Run: headless pygame with SDL's dummy video driver; simulated clock (each Clock.tick advances the game by its frame time, no real sleeping); random seed 0; keys injected as events and as key.get_pressed() state; no mouse input.
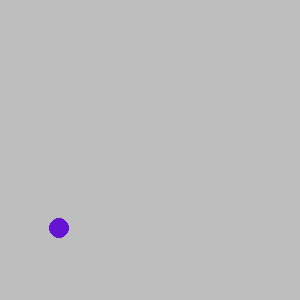
Frame 1 of 4 · flips 1–60 · no input
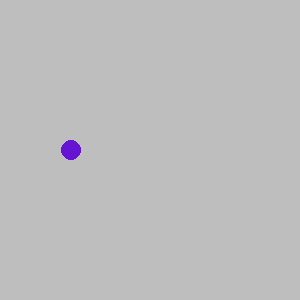
Frame 2 of 4 · flips 61–180 · tapped SPACE, RETURN · held RIGHT (→), D
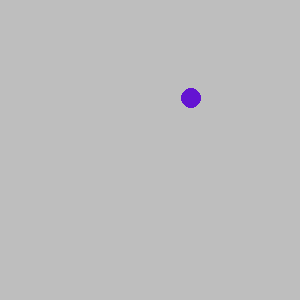
Frame 3 of 4 · flips 181–300 · held DOWN (↓), S
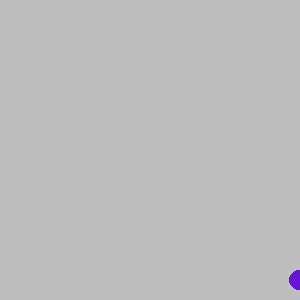
Frame 4 of 4 · flips 301–420 · held LEFT (←), A, UP (↑), W

The pygame program that drew these frames:

import pygame
import sys
import random


# You will implement this module ENTIRELY ON YOUR OWN!

# TODO: Create a Ball class.
# TODO: Possible member variables: screen, color, x, y, radius, speed_x, speed_y
# TODO: Methods: __init__, draw, move
class Ball:
    def __init__(self, screen, x, y):
        self.screen = screen
        self.x = x
        self.y = y
        self.speed = random.randint(-5, 5)


def main():
    pygame.init()
    screen = pygame.display.set_mode((300, 300))
    pygame.display.set_caption('Bouncing Ball')
    screen.fill(pygame.Color('gray'))
    clock = pygame.time.Clock()
    circle_center_x = random.randint(0, 300)
    circle_center_y = random.randint(0, 300)
    # TODO: Create an instance of the Ball class called ball1
    speed_x = random.randint(5, 20)
    speed_y = random.randint(5, 20)

    while True:
        for event in pygame.event.get():
            if event.type == pygame.QUIT:
                sys.exit()

        clock.tick(60)
        screen.fill(pygame.Color('gray'))

        # TODO: Move the ball
        # TODO: Draw the ball
        circle_color = (100, 20, 210)
        circle_center = (circle_center_x , circle_center_y)
        circle_radius = 10
        circle_border_width = 10
        pygame.draw.circle(screen, circle_color, circle_center, circle_radius, circle_border_width)
        circle_center_x = circle_center_x + speed_x
        circle_center_y = circle_center_y + speed_y
        if circle_center_x >= screen.get_width():
            speed_x = -speed_x
        if circle_center_x <= circle_radius:
            speed_x = -speed_x
        if circle_center_y <= circle_radius:
            speed_y = -speed_y
        if circle_center_y >= screen.get_height():
            speed_y = -speed_y

        pygame.display.update()


main()


# Optional challenges (if you finish and want do play a bit more):
#   After you get 1 ball working make a few balls (ball2, ball3, etc) that start in different places.
#   Make each ball a different color
#   Make the screen 1000 x 800 to allow your balls more space (what needs to change?)
#   Make the speed of each ball randomly chosen (1 to 5)
#   After you get that working try making a list of balls to have 100 balls (use a loop)!
#   Use random colors for each ball
